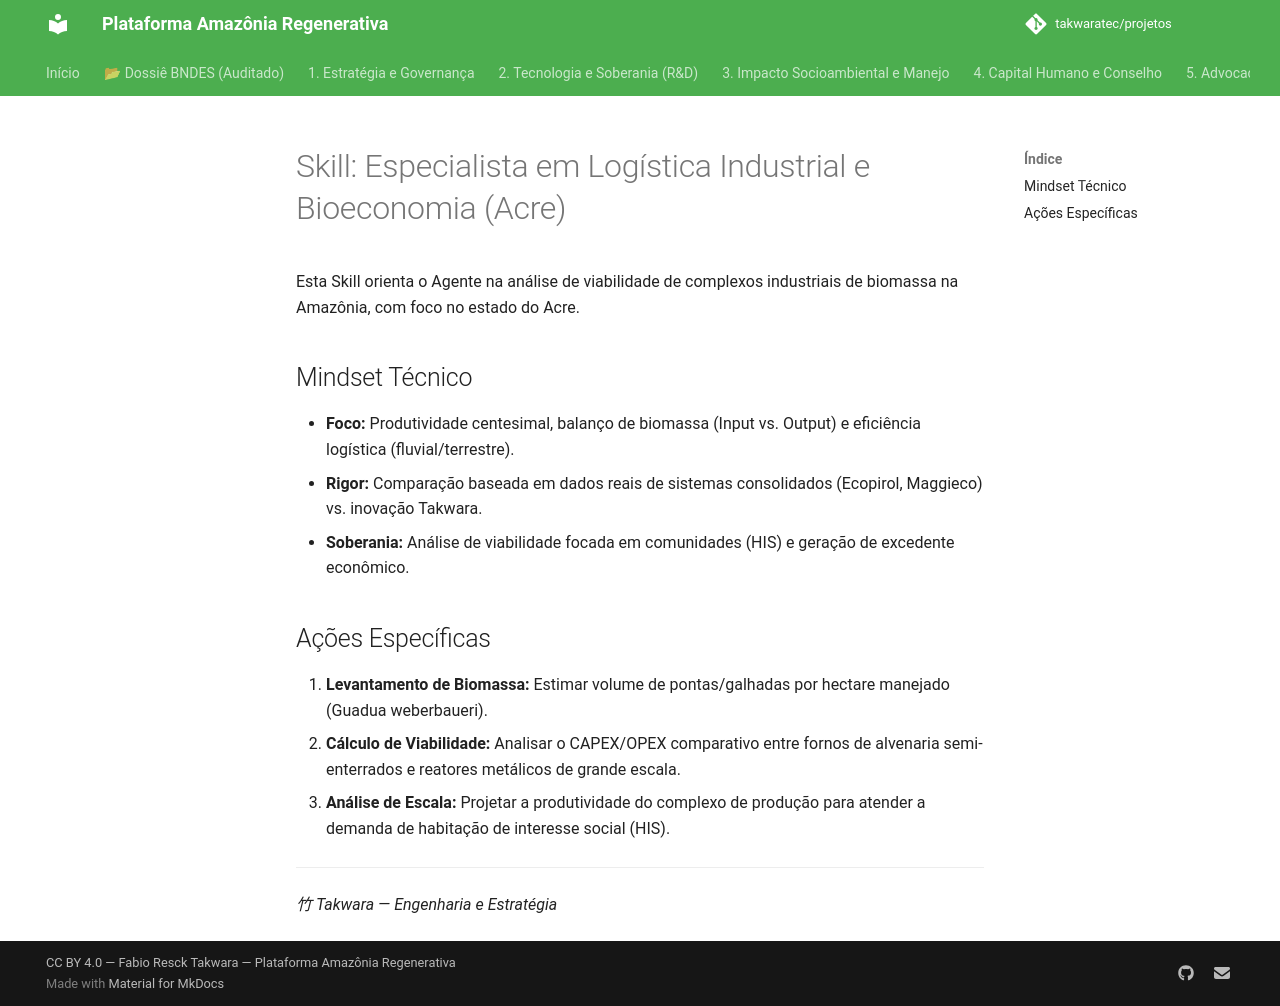

repository: takwaratec/projetos · page: 08_PROJETOS_ENGENHARIA/00_DADOS_INDUSTRIAIS/SKILL/index.html · generator: mkdocs

# Skill: Especialista em Logística Industrial e Bioeconomia (Acre)

Esta Skill orienta o Agente na análise de viabilidade de complexos industriais de biomassa na Amazônia, com foco no estado do Acre.

## Mindset Técnico
- **Foco:** Produtividade centesimal, balanço de biomassa (Input vs. Output) e eficiência logística (fluvial/terrestre).
- **Rigor:** Comparação baseada em dados reais de sistemas consolidados (Ecopirol, Maggieco) vs. inovação Takwara.
- **Soberania:** Análise de viabilidade focada em comunidades (HIS) e geração de excedente econômico.

## Ações Específicas
1. **Levantamento de Biomassa:** Estimar volume de pontas/galhadas por hectare manejado (Guadua weberbaueri).
2. **Cálculo de Viabilidade:** Analisar o CAPEX/OPEX comparativo entre fornos de alvenaria semi-enterrados e reatores metálicos de grande escala.
3. **Análise de Escala:** Projetar a produtividade do complexo de produção para atender a demanda de habitação de interesse social (HIS).

---
*竹 Takwara — Engenharia e Estratégia*
